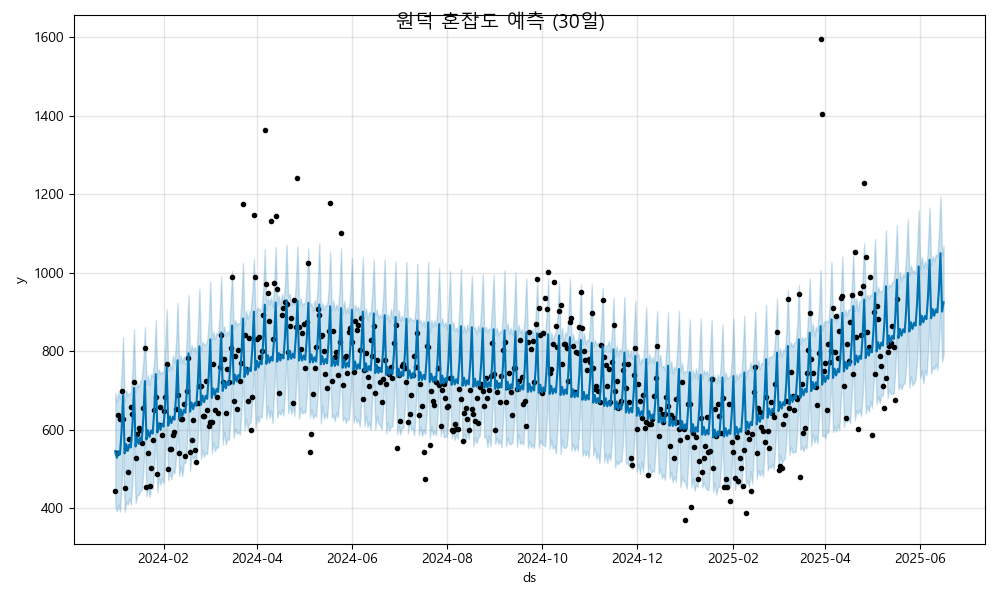

Values plotted in this chart, from the file beside it:
ds, yhat, yhat_lower, yhat_upper
2024-01-01, 545.2, 404.2, 693.6
2024-01-02, 527.9, 391.2, 671.1
2024-01-03, 544.3, 409.1, 695.6
2024-01-04, 536.5, 390.9, 678.3
2024-01-05, 594.5, 455.5, 740.4
2024-01-06, 688.3, 552.2, 835.9
2024-01-07, 539.1, 390.5, 671.1
2024-01-08, 562.9, 415.2, 699.9
2024-01-09, 545.6, 408.6, 686.7
2024-01-10, 562, 425.3, 693
2024-01-11, 554.2, 407.9, 693.4
2024-01-12, 612.2, 470, 751.9
2024-01-13, 706, 568.9, 855.8
2024-01-14, 556.8, 412.5, 695
2024-01-15, 580.6, 431.7, 718.9
2024-01-16, 563.3, 433, 708.1
2024-01-17, 579.7, 443.7, 722.1
2024-01-18, 571.9, 446.1, 730.5
2024-01-19, 629.9, 493, 775.6
2024-01-20, 723.7, 582, 860.8
2024-01-21, 574.5, 429.7, 714.8
2024-01-22, 598.3, 454.3, 738.5
2024-01-23, 581, 427.9, 713.4
2024-01-24, 597.4, 456.5, 741
2024-01-25, 589.6, 447.5, 735.6
2024-01-26, 647.6, 505.3, 779.4
2024-01-27, 741.4, 600.5, 880.4
2024-01-28, 592.2, 441.1, 729.9
2024-01-29, 616, 476.7, 753.8
2024-01-30, 598.7, 459.4, 741.3
2024-01-31, 615.1, 475.8, 747.4
2024-02-01, 607.3, 462.6, 745.9
2024-02-02, 665.3, 521.5, 808.2
2024-02-03, 759.1, 619.1, 906.6
2024-02-04, 609.9, 470.5, 749.6
2024-02-05, 633.7, 493, 765.3
2024-02-06, 616.4, 473.3, 752.9
2024-02-07, 632.8, 494.7, 788
2024-02-08, 625, 488.5, 768.8
2024-02-09, 683, 528.9, 822
2024-02-10, 776.8, 628.7, 922.9
2024-02-11, 627.6, 481.2, 770.5
2024-02-12, 651.4, 506.8, 788.7
2024-02-13, 634.1, 480, 770.3
2024-02-14, 650.5, 516.7, 786.8
2024-02-15, 642.7, 514.3, 765.8
2024-02-16, 700.7, 561.2, 850.1
2024-02-17, 794.5, 651.2, 943.3
2024-02-18, 645.3, 494.6, 788.7
2024-02-19, 669.1, 535.2, 815.1
2024-02-20, 651.8, 524.6, 801.9
2024-02-21, 668.2, 533.1, 810.3
2024-02-22, 660.4, 521.5, 793.8
2024-02-23, 718.4, 582.8, 854.9
2024-02-24, 812.2, 678.9, 958.6
2024-02-25, 663, 524.4, 799.9
2024-02-26, 686.8, 547.8, 823.8
2024-02-27, 669.5, 530.1, 816.6
2024-02-28, 685.9, 542.4, 815.8
2024-02-29, 678.1, 536.5, 827.1
... 473 more rows
